Image classification data set "neu_processed" (CRWJ-WJ/crwj on GitHub). Class labels (5): crazing, inclusion, pitted surface, rolled-in scale, scratches.

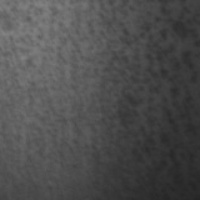
Label: pitted surface

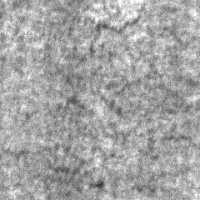
Label: crazing

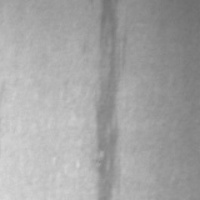
Label: inclusion

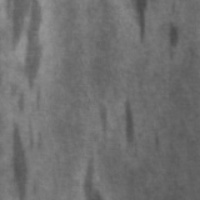
Label: inclusion

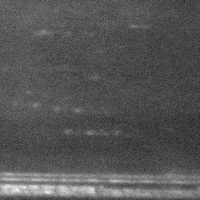
Label: scratches

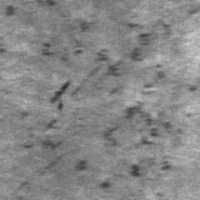
Label: rolled-in scale
